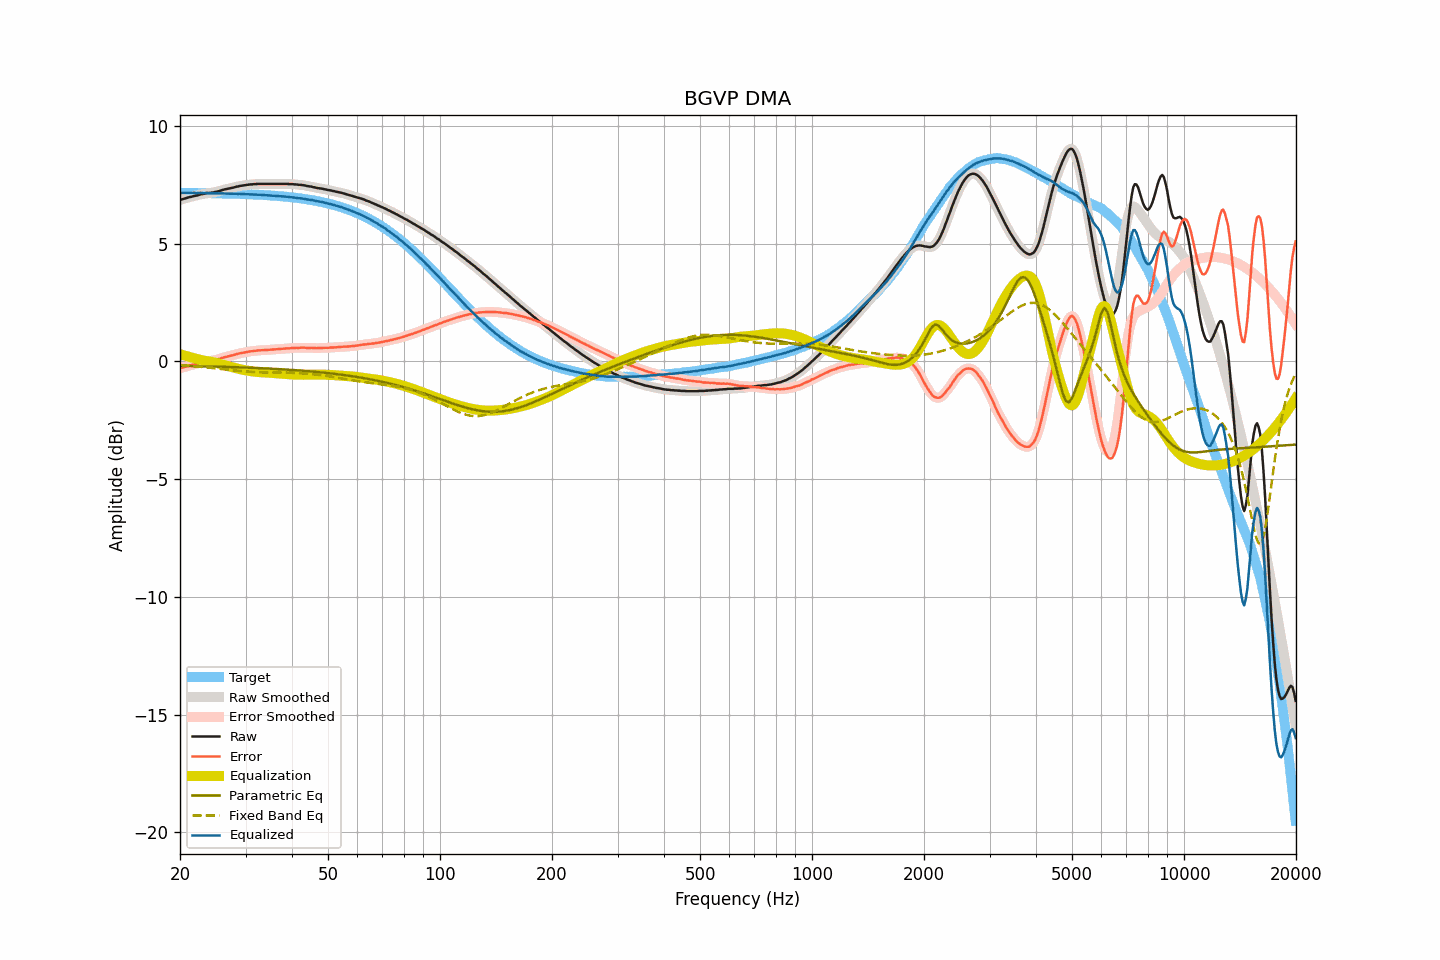

The data file committed next to this chart (first rows):
frequency, raw, smoothed, error, error_smoothed, equalization, parametric_eq, fixed_band_eq, equalized_raw, equalized_smoothed, target
20.00, 6.85, 6.85, -0.30, -0.30, 0.30, -0.20, -0.17, 7.15, 7.15, 7.15
20.20, 6.87, 6.87, -0.28, -0.28, 0.28, -0.20, -0.17, 7.15, 7.15, 7.15
20.40, 6.89, 6.89, -0.26, -0.26, 0.26, -0.20, -0.17, 7.15, 7.15, 7.15
20.61, 6.91, 6.91, -0.24, -0.24, 0.24, -0.20, -0.18, 7.15, 7.15, 7.15
20.81, 6.93, 6.93, -0.22, -0.22, 0.22, -0.20, -0.18, 7.15, 7.15, 7.15
21.02, 6.95, 6.95, -0.20, -0.20, 0.20, -0.20, -0.19, 7.15, 7.15, 7.15
21.23, 6.97, 6.97, -0.18, -0.18, 0.18, -0.20, -0.20, 7.15, 7.15, 7.15
21.44, 6.98, 6.98, -0.17, -0.16, 0.16, -0.20, -0.20, 7.14, 7.15, 7.15
21.66, 7.00, 7.00, -0.15, -0.15, 0.14, -0.21, -0.21, 7.14, 7.14, 7.15
21.87, 7.02, 7.02, -0.12, -0.13, 0.13, -0.21, -0.21, 7.15, 7.14, 7.15
22.09, 7.03, 7.03, -0.11, -0.11, 0.11, -0.21, -0.22, 7.14, 7.14, 7.14
22.31, 7.05, 7.05, -0.09, -0.09, 0.09, -0.21, -0.22, 7.14, 7.14, 7.14
22.54, 7.07, 7.07, -0.07, -0.07, 0.07, -0.21, -0.23, 7.14, 7.14, 7.14
22.76, 7.09, 7.09, -0.05, -0.05, 0.06, -0.21, -0.24, 7.15, 7.14, 7.14
22.99, 7.10, 7.10, -0.04, -0.04, 0.04, -0.21, -0.24, 7.14, 7.14, 7.14
23.22, 7.11, 7.12, -0.03, -0.02, 0.03, -0.22, -0.25, 7.14, 7.14, 7.14
23.45, 7.13, 7.13, -0.01, -0.01, 0.01, -0.22, -0.26, 7.15, 7.14, 7.14
23.69, 7.14, 7.14, 0.00, -0.00, 0.00, -0.22, -0.26, 7.14, 7.14, 7.14
23.92, 7.14, 7.15, 0.00, 0.01, -0.01, -0.22, -0.27, 7.13, 7.14, 7.14
24.16, 7.15, 7.15, 0.02, 0.01, -0.02, -0.22, -0.28, 7.13, 7.13, 7.14
24.40, 7.16, 7.16, 0.03, 0.03, -0.03, -0.22, -0.29, 7.13, 7.13, 7.13
24.65, 7.17, 7.17, 0.04, 0.04, -0.04, -0.23, -0.29, 7.13, 7.13, 7.13
24.89, 7.19, 7.19, 0.06, 0.06, -0.06, -0.23, -0.30, 7.13, 7.13, 7.13
25.14, 7.20, 7.20, 0.07, 0.07, -0.08, -0.23, -0.31, 7.13, 7.13, 7.13
25.39, 7.22, 7.22, 0.09, 0.09, -0.09, -0.23, -0.32, 7.13, 7.13, 7.13
25.65, 7.24, 7.24, 0.11, 0.11, -0.11, -0.23, -0.32, 7.13, 7.13, 7.13
25.91, 7.26, 7.26, 0.13, 0.14, -0.13, -0.23, -0.33, 7.13, 7.13, 7.13
26.16, 7.28, 7.28, 0.16, 0.16, -0.15, -0.24, -0.34, 7.13, 7.13, 7.12
26.43, 7.30, 7.30, 0.18, 0.18, -0.17, -0.24, -0.35, 7.13, 7.13, 7.12
26.69, 7.31, 7.31, 0.19, 0.19, -0.19, -0.24, -0.35, 7.12, 7.12, 7.12
26.96, 7.33, 7.33, 0.21, 0.21, -0.21, -0.24, -0.36, 7.12, 7.12, 7.12
27.23, 7.34, 7.34, 0.22, 0.23, -0.23, -0.24, -0.37, 7.11, 7.12, 7.12
27.50, 7.36, 7.36, 0.25, 0.24, -0.25, -0.25, -0.38, 7.12, 7.11, 7.12
27.77, 7.37, 7.37, 0.26, 0.26, -0.26, -0.25, -0.38, 7.11, 7.11, 7.11
28.05, 7.39, 7.39, 0.28, 0.28, -0.28, -0.25, -0.39, 7.11, 7.11, 7.11
28.33, 7.41, 7.41, 0.30, 0.30, -0.30, -0.25, -0.40, 7.11, 7.11, 7.11
28.62, 7.42, 7.42, 0.31, 0.32, -0.31, -0.26, -0.41, 7.11, 7.11, 7.11
28.90, 7.44, 7.44, 0.34, 0.33, -0.33, -0.26, -0.41, 7.11, 7.11, 7.11
29.19, 7.45, 7.45, 0.35, 0.35, -0.35, -0.26, -0.42, 7.10, 7.10, 7.10
29.48, 7.46, 7.46, 0.36, 0.36, -0.36, -0.26, -0.42, 7.10, 7.10, 7.10
29.78, 7.47, 7.47, 0.37, 0.37, -0.37, -0.26, -0.43, 7.10, 7.10, 7.10
30.08, 7.48, 7.48, 0.39, 0.39, -0.39, -0.27, -0.44, 7.09, 7.09, 7.10
30.38, 7.49, 7.49, 0.40, 0.40, -0.40, -0.27, -0.44, 7.09, 7.09, 7.09
30.68, 7.50, 7.50, 0.41, 0.41, -0.41, -0.27, -0.44, 7.09, 7.09, 7.09
30.99, 7.51, 7.51, 0.42, 0.42, -0.42, -0.28, -0.45, 7.09, 7.09, 7.09
31.30, 7.51, 7.51, 0.43, 0.43, -0.43, -0.28, -0.45, 7.08, 7.08, 7.08
31.61, 7.52, 7.52, 0.44, 0.44, -0.44, -0.28, -0.46, 7.08, 7.08, 7.08
31.93, 7.52, 7.52, 0.44, 0.45, -0.45, -0.28, -0.46, 7.07, 7.08, 7.08
32.24, 7.53, 7.53, 0.46, 0.45, -0.45, -0.29, -0.46, 7.08, 7.08, 7.07
32.57, 7.53, 7.53, 0.46, 0.46, -0.46, -0.29, -0.46, 7.07, 7.07, 7.07
32.89, 7.53, 7.53, 0.46, 0.46, -0.46, -0.29, -0.47, 7.07, 7.07, 7.07
33.22, 7.53, 7.53, 0.47, 0.47, -0.47, -0.30, -0.47, 7.06, 7.06, 7.06
33.55, 7.53, 7.53, 0.47, 0.47, -0.47, -0.30, -0.47, 7.06, 7.06, 7.06
33.89, 7.53, 7.53, 0.48, 0.48, -0.48, -0.30, -0.47, 7.05, 7.05, 7.05
34.23, 7.53, 7.53, 0.48, 0.48, -0.48, -0.31, -0.47, 7.05, 7.05, 7.05
34.57, 7.53, 7.53, 0.48, 0.48, -0.48, -0.31, -0.47, 7.05, 7.05, 7.05
34.92, 7.53, 7.53, 0.49, 0.49, -0.49, -0.31, -0.47, 7.04, 7.04, 7.04
35.27, 7.53, 7.53, 0.49, 0.49, -0.49, -0.32, -0.48, 7.04, 7.04, 7.04
35.62, 7.53, 7.53, 0.50, 0.50, -0.50, -0.32, -0.48, 7.03, 7.03, 7.03
35.97, 7.53, 7.53, 0.50, 0.50, -0.50, -0.32, -0.48, 7.03, 7.03, 7.03
... 635 more rows
